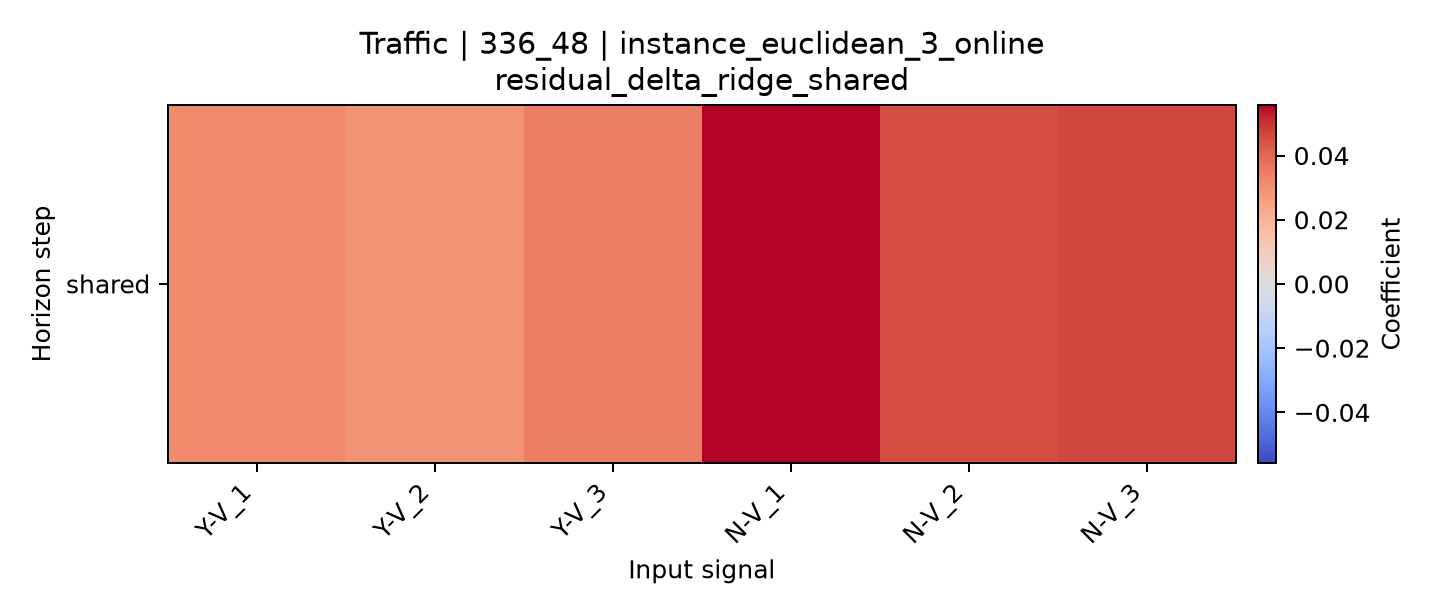

Source data for this figure (header and first rows):
horizon, Y-V_1, Y-V_2, Y-V_3, N-V_1, N-V_2, N-V_3
shared, 0.03164, 0.0296, 0.03398, 0.05574, 0.04535, 0.04619
